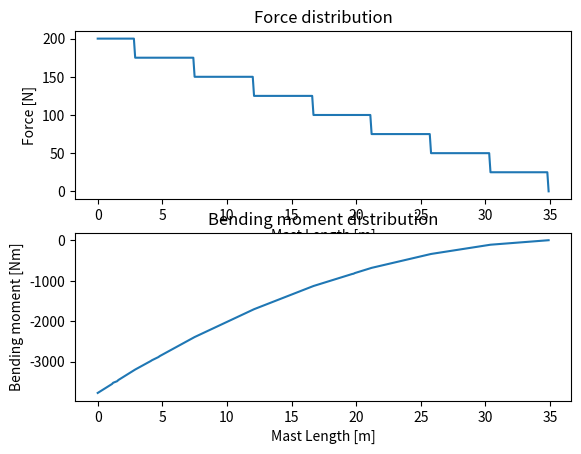

Python code for this plot:
import scipy as sp
import numpy as np
import math
import matplotlib.pyplot as plt

#Mast heights
sailHeight = 32 #Mast height [m]
contHeight = 2.896 #Container height [m]
mastLength = sailHeight+contHeight #Length of the mast [m]
nRibs = 8 #Number of ribs [m]

#Mast cross section

c = 5 #Maximum assumed chord length [m] (i made this up)
w = 0.14 * c #Width of the mast cross-section ASSUMING 14% OF CHORD LENGTH (NOT FINAL) 
t = 0.05

Ixx = t*w**3/6 + w**2 * t #Area moment of inertia (for square cross-section)
Qmax = w**2 *t * 3/4 #Maximum First moment of area (for square cross-section)

#Force distribution at ribs
totForce = 200 #Total aerodynamic forcee [N]

fList = []
hList = []
dh = 0.1
h = 0
while h < mastLength+dh:
    if h < contHeight:
        fList.append(totForce)
    elif h < contHeight + sailHeight / (nRibs-1):
        fList.append(totForce * (nRibs-1)/nRibs)
    elif h < contHeight + 2*sailHeight / (nRibs-1):
        fList.append(totForce * (nRibs-2)/nRibs)
    elif h < contHeight + 3*sailHeight / (nRibs-1):
        fList.append(totForce * (nRibs-3)/nRibs)
    elif h < contHeight + 4*sailHeight / (nRibs-1):
        fList.append(totForce * (nRibs-4)/nRibs)
    elif h < contHeight + 5*sailHeight / (nRibs-1):
        fList.append(totForce * (nRibs-5)/nRibs)
    elif h < contHeight + 6*sailHeight / (nRibs-1):
        fList.append(totForce * (nRibs-6)/nRibs)
    elif h < contHeight + 7*sailHeight / (nRibs-1):
        fList.append(totForce * (nRibs-7)/nRibs)
    elif h > mastLength:
        fList.append(0)
    hList.append(h)
    h+=dh

fV = sp.interpolate.interp1d(hList,fList,kind='linear',fill_value="interpolate")
def fBM(x): #Bending moment
    return -sp.integrate.quad(fV,x,mastLength)[0]
bmList = []
for i in hList:
    bmList.append(fBM(i))


shearMax = fV(0)
momentMax = fBM(0)

normStressMax = momentMax * (w/2) / Ixx
shearStressMax = shearMax * Qmax / Ixx / t

print(f"Max shear: {shearMax}")
print(f"Max moment: {momentMax}")
print(f"Max normal stress: {normStressMax}")
print(f"Max shear stress: {shearStressMax}")

plt.subplot(211)
plt.plot(hList, fV(hList))
plt.xlabel('Mast Length [m]')
plt.ylabel("Force [N]")
plt.title("Force distribution")

plt.subplot(212)
plt.plot(hList, bmList)
plt.xlabel('Mast Length [m]')
plt.ylabel("Bending moment [Nm]")
plt.title("Bending moment distribution")

plt.show()
